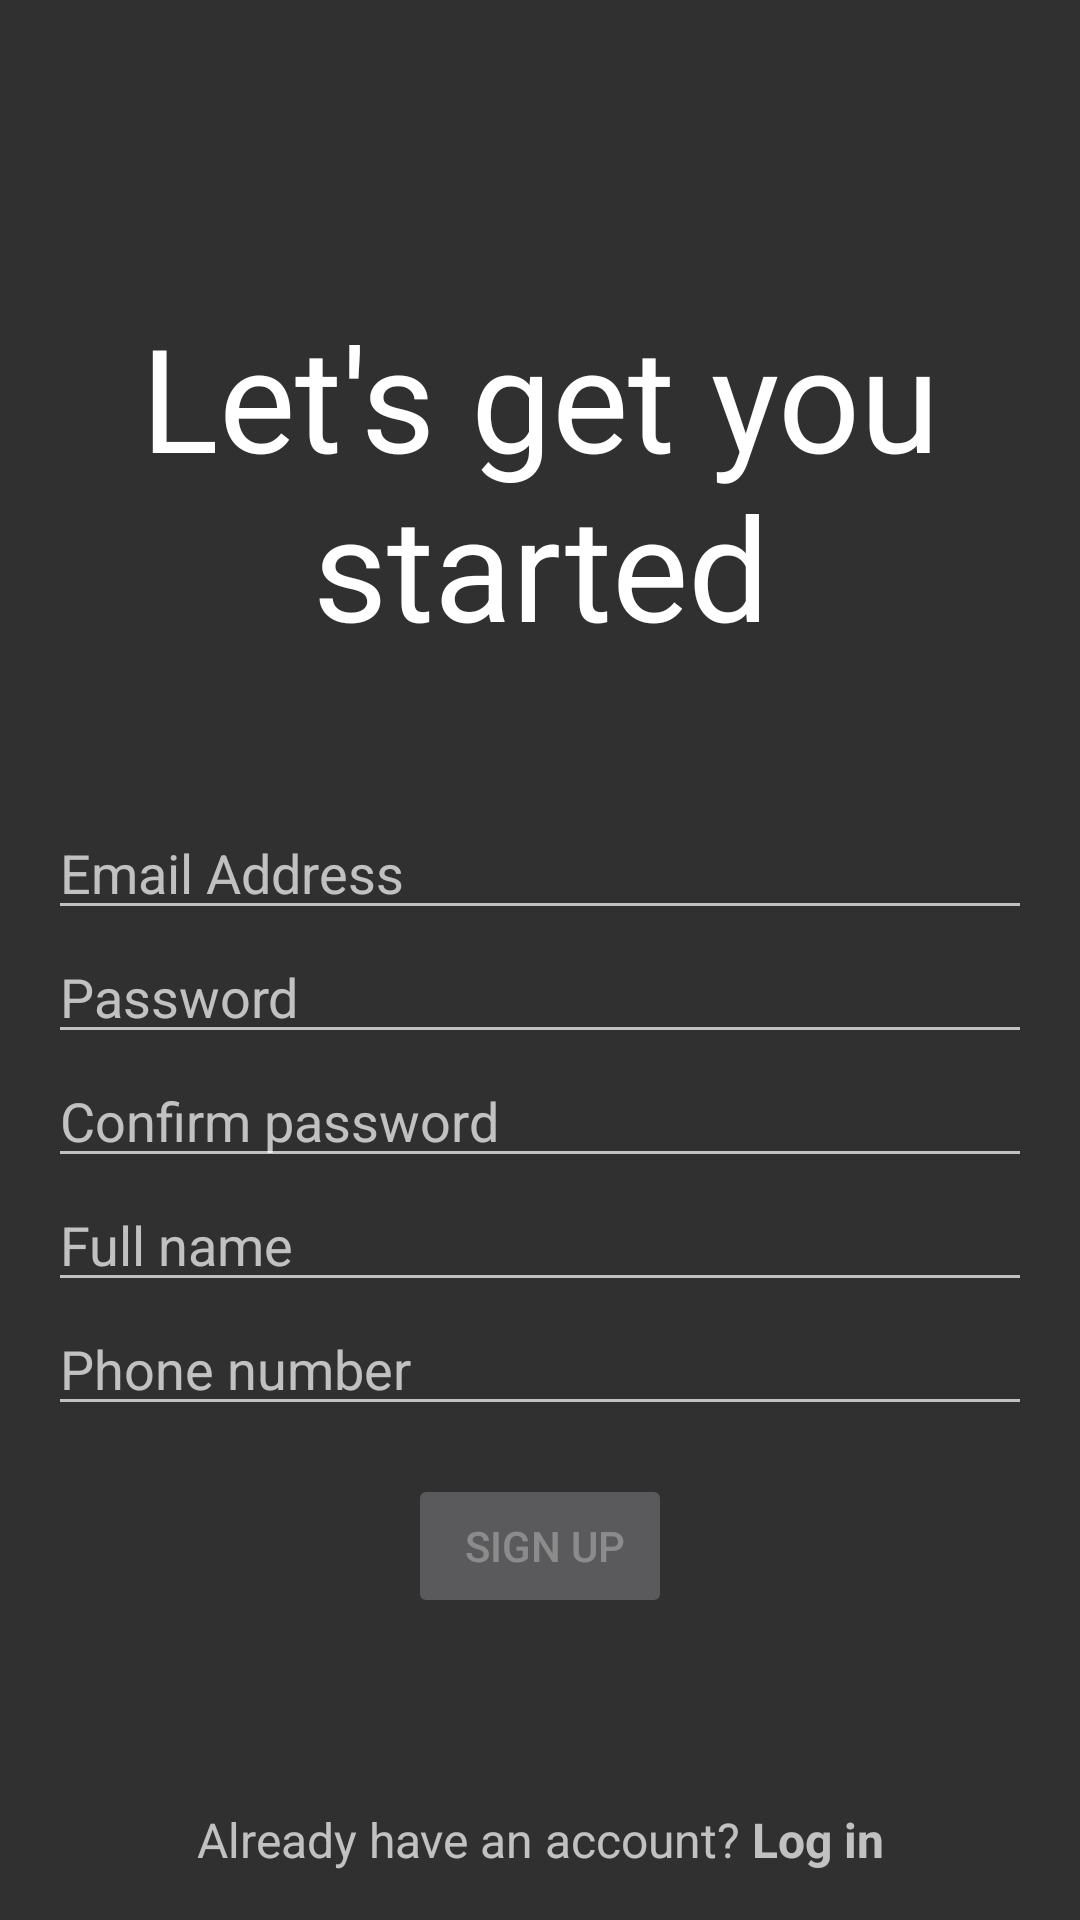

Here is an Android app screen rendered from its layout file. Give the layout XML and the strings, colors and styles it references.
<!-- AndroidManifest.xml: application theme Theme.MyApplication -->
<!-- res/layout/fragment_register.xml -->
<?xml version="1.0" encoding="utf-8"?>
<androidx.constraintlayout.widget.ConstraintLayout xmlns:android="http://schemas.android.com/apk/res/android"
    xmlns:app="http://schemas.android.com/apk/res-auto"
    xmlns:tools="http://schemas.android.com/tools"
    android:layout_width="match_parent"
    android:layout_height="match_parent"
    tools:context=".view.authentication.LoginFragment">

    <TextView
        android:id="@+id/register_text_view"
        android:layout_width="wrap_content"
        android:layout_height="wrap_content"
        android:layout_marginTop="100dp"
        android:contentDescription="@null"
        android:gravity="center"
        android:text="@string/register_greeting"
        android:textAppearance="@style/TextAppearance.MaterialComponents.Headline3"
        android:textColor="@color/white"
        app:layout_constraintEnd_toEndOf="parent"
        app:layout_constraintStart_toStartOf="parent"
        app:layout_constraintTop_toTopOf="parent" />


    <EditText
        android:id="@+id/email"
        android:layout_width="match_parent"
        android:layout_height="wrap_content"
        android:layout_marginStart="@dimen/edit_text_margin"
        android:layout_marginTop="@dimen/username_edit_text_top_margin"
        android:layout_marginEnd="@dimen/edit_text_margin"
        android:autofillHints="emailAddress"
        android:hint="@string/email_address"
        android:inputType="textEmailAddress"
        android:maxEms="50"
        app:layout_constraintEnd_toEndOf="parent"
        app:layout_constraintStart_toStartOf="parent"
        app:layout_constraintTop_toBottomOf="@id/register_text_view" />


    <EditText
        android:id="@+id/password"
        android:layout_width="match_parent"
        android:layout_height="wrap_content"
        android:layout_marginStart="@dimen/edit_text_margin"
        android:layout_marginEnd="@dimen/edit_text_margin"
        android:autofillHints="password"
        android:hint="@string/password"
        android:inputType="textPassword"
        android:maxEms="20"
        app:layout_constraintEnd_toEndOf="parent"
        app:layout_constraintStart_toStartOf="parent"
        app:layout_constraintTop_toBottomOf="@id/email" />

    <EditText
        android:id="@+id/confirmed_password"
        android:layout_width="match_parent"
        android:layout_height="wrap_content"
        android:layout_marginStart="@dimen/edit_text_margin"
        android:layout_marginEnd="@dimen/edit_text_margin"
        android:autofillHints="password"
        android:hint="@string/confirm_password"
        android:inputType="textPassword"
        android:maxEms="20"
        app:layout_constraintEnd_toEndOf="parent"
        app:layout_constraintStart_toStartOf="parent"
        app:layout_constraintTop_toBottomOf="@id/password" />

    <EditText
        android:id="@+id/full_name"
        android:layout_width="match_parent"
        android:layout_height="wrap_content"
        android:layout_marginStart="@dimen/edit_text_margin"
        android:layout_marginEnd="@dimen/edit_text_margin"
        android:autofillHints="name"
        android:hint="@string/full_name"
        android:inputType="textPersonName"
        android:maxEms="50"
        app:layout_constraintEnd_toEndOf="parent"
        app:layout_constraintStart_toStartOf="parent"
        app:layout_constraintTop_toBottomOf="@id/confirmed_password" />

    <EditText
        android:id="@+id/phone_number"
        android:layout_width="match_parent"
        android:layout_height="wrap_content"
        android:layout_marginStart="@dimen/edit_text_margin"
        android:layout_marginEnd="@dimen/edit_text_margin"
        android:autofillHints="phone"
        android:hint="@string/phone_number"
        android:inputType="phone"
        android:maxEms="20"
        app:layout_constraintEnd_toEndOf="parent"
        app:layout_constraintStart_toStartOf="parent"
        app:layout_constraintTop_toBottomOf="@id/full_name" />

    <Button
        android:id="@+id/sign_up"
        android:layout_width="wrap_content"
        android:layout_height="wrap_content"
        android:layout_marginTop="@dimen/button_margin"
        android:enabled="false"
        android:text="@string/sign_up"
        app:layout_constraintEnd_toEndOf="parent"
        app:layout_constraintStart_toStartOf="parent"
        app:layout_constraintTop_toBottomOf="@id/phone_number" />

    <TextView
        android:id="@+id/new_member"
        android:layout_width="wrap_content"
        android:layout_height="wrap_content"
        android:layout_marginTop="8dp"
        android:layout_marginBottom="@dimen/text_view_margin_16dp"
        android:text="@string/already_have_an_account"
        android:textSize="@dimen/text_size"
        app:layout_constraintBottom_toBottomOf="parent"
        app:layout_constraintEnd_toStartOf="@id/sign_in"
        app:layout_constraintHorizontal_chainStyle="packed"
        app:layout_constraintStart_toStartOf="parent" />

    <TextView
        android:id="@+id/sign_in"
        android:layout_width="wrap_content"
        android:layout_height="wrap_content"
        android:layout_marginTop="8dp"
        android:layout_marginBottom="@dimen/text_view_margin_16dp"
        android:text="@string/log_in"
        android:textSize="@dimen/text_size"
        android:textStyle="bold"
        app:layout_constraintBottom_toBottomOf="parent"
        app:layout_constraintEnd_toEndOf="parent"
        app:layout_constraintStart_toEndOf="@id/new_member" />

</androidx.constraintlayout.widget.ConstraintLayout>
<!-- resources referenced by this layout -->
<resources>
  <dimen name="button_margin">16dp</dimen>
  <dimen name="edit_text_margin">16dp</dimen>
  <dimen name="text_size">16sp</dimen>
  <dimen name="text_view_margin_16dp">16dp</dimen>
  <dimen name="username_edit_text_top_margin">48dp</dimen>
  <string name="already_have_an_account">Already have an account?</string>
  <string name="confirm_password">Confirm password</string>
  <string name="email_address">Email Address</string>
  <string name="full_name">Full name</string>
  <string name="log_in">" Log in"</string>
  <string name="password">Password</string>
  <string name="phone_number">Phone number</string>
  <string name="register_greeting">Let\'s get you started</string>
  <string name="sign_up">" Sign up"</string>
  <style name="Theme.MyApplication" parent="Theme.AppCompat.NoActionBar">
          <item name="android:windowTranslucentStatus">true</item>
          <item name="android:windowActivityTransitions">true</item>
          <item name="android:windowSplashScreenAnimatedIcon">@drawable/ic_pepper</item>
          <item name="android:windowSplashScreenBackground">@color/black</item>
      </style>
  <!-- drawable ic_pepper: vector/xml drawable (drawable, 14229 chars, omitted) -->
  <!-- not gathered from this repository: default colours our renderer supplied (Android Studio template values) -->
  <color name="black">#FF000000</color>
  <color name="white">#FFFFFFFF</color>
</resources>
